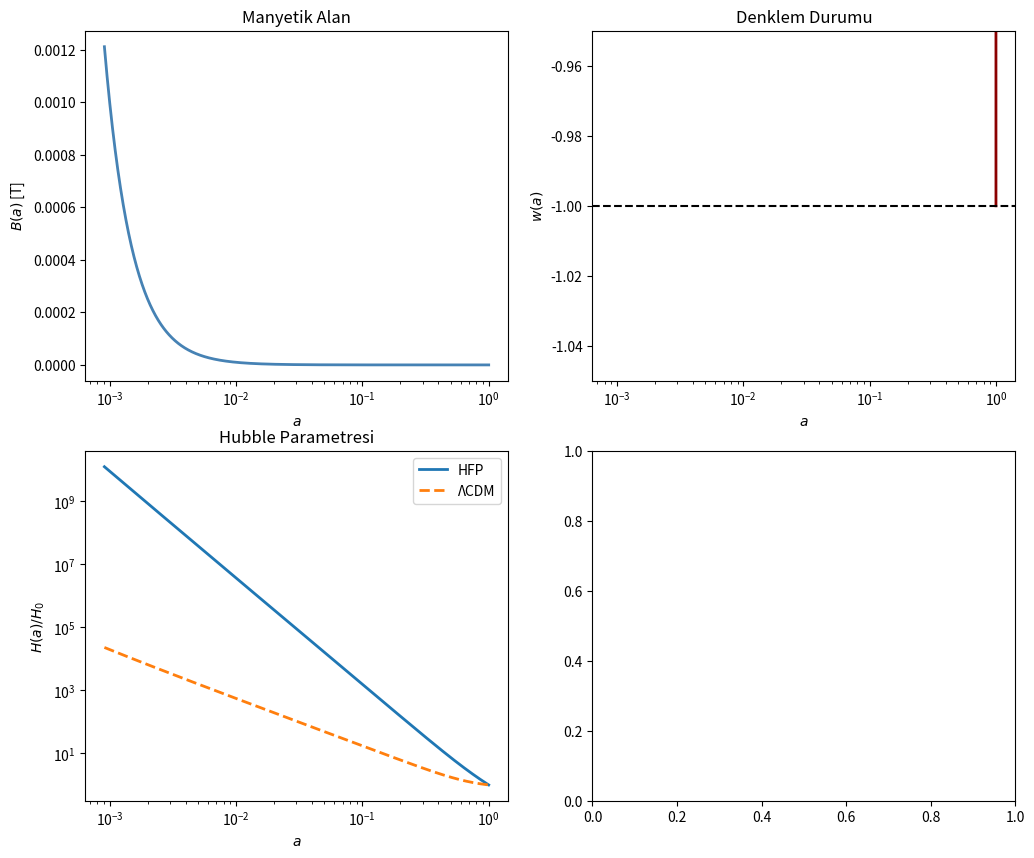

Python code for this plot: (Note: this script raises an exception after producing the figure.)
"""
HFP Modeli v6 — Helisite Bozunmasına Dayalı Karanlık Enerji
===========================================================
- ρ_Λ(a) ∝ -dH_rel/dt,   H_rel(a) ∝ B(a)²
- Erken evren manyetik alanı: B(a) = B_start * (a / a_start)⁻²
- Friedman denklemi: H² = H₀² [ Ω_m a⁻³ + Ω_r a⁻⁴ + Ω_DE(a) ]
- Ω_DE(a) = Ω_DE0 * ( -dH_rel/dt / (-dH_rel/dt)|_{a=1} )
- Kod, modelin ΛCDM'den sapmasını sayısal olarak göstermektedir.
"""

import numpy as np
import matplotlib.pyplot as plt
from scipy.integrate import odeint, cumulative_trapezoid
import os

class HFP_Parameters:
    def __init__(self, z_start=1100, B_start=None, H0=70.0, Om=0.3, Or=9e-5, Ode0=0.7):
        """
        z_start   : manyetik alanın tanımlandığı başlangıç redshift'i
        B_start   : z_start'daki manyetik alan şiddeti [Tesla]
        H0, Om, Or: kozmolojik parametreler
        Ode0      : bugünkü karanlık enerji yoğunluk parametresi
        """
        self.H0 = H0
        self.Omega_m = Om
        self.Omega_r = Or
        self.Ode0 = Ode0

        self.z_start = z_start
        self.a_start = 1 / (1 + z_start)
        if B_start is None:
            # Varsayılan: 1 nG bugün, flux korunumuyla geriye git
            B0 = 1e-9
            self.B_start = B0 * (1 + z_start)**2
        else:
            self.B_start = B_start

        # Diğer sabitler
        self.c = 299792.458   # km/s

    def B(self, a):
        """Manyetik alan: B(a) = B_start * (a/a_start)^{-2}"""
        return self.B_start * (a / self.a_start)**(-2)

    def H_rel(self, a):
        """Helisite yoğunluğu, manyetik alanın karesiyle orantılı"""
        return self.B(a)**2

    def dH_rel_dt(self, a, H):
        """dH_rel/dt = (dH_rel/da) * a * H(a)
           H(a) burada dışarıdan verilir (iteratif çözüm için)"""
        da = 1e-6 * a
        H_rel_a = self.H_rel(a)
        H_rel_ap = self.H_rel(a + da)
        dH_rel_da = (H_rel_ap - H_rel_a) / da
        return dH_rel_da * a * H

    def get_Omega_DE(self, a_array, H_array):
        """Karanlık enerji yoğunluk parametresini hesapla:
           Ω_DE(a) = Ω_DE0 * [ -dH_rel/dt(a) ] / [ -dH_rel/dt(1) ]"""
        # H_rel türevini hesapla (H_array kullanarak)
        dHdt_at_a = np.zeros_like(a_array)
        for i, ai in enumerate(a_array):
            dHdt_at_a[i] = self.dH_rel_dt(ai, H_array[i])
        # normalize et: a=1'deki değere böl
        idx1 = np.argmin(np.abs(a_array - 1.0))
        norm = dHdt_at_a[idx1]
        if norm == 0:
            norm = 1.0
        Omega_DE = self.Ode0 * (-dHdt_at_a) / (-norm)
        # negatif değerleri sıfırla (sayısal hata)
        Omega_DE = np.maximum(Omega_DE, 0)
        return Omega_DE

def solve_HFP(params, a_array):
    """Iteratif olarak H(a) ve Ω_DE(a) hesaplar."""
    # İlk tahmin: ΛCDM H(a)
    H_lcdm = params.H0 * np.sqrt(params.Omega_m * a_array**-3 +
                                 params.Omega_r * a_array**-4 +
                                 params.Ode0)
    # İlk Ω_DE için bu H kullan
    Omega_DE = params.get_Omega_DE(a_array, H_lcdm)
    # Yeni H²
    H2_new = params.H0**2 * (params.Omega_m * a_array**-3 +
                             params.Omega_r * a_array**-4 +
                             Omega_DE)
    H_new = np.sqrt(H2_new)
    # Bir kez daha iterasyon (genelde yeterli)
    Omega_DE = params.get_Omega_DE(a_array, H_new)
    H2_new = params.H0**2 * (params.Omega_m * a_array**-3 +
                             params.Omega_r * a_array**-4 +
                             Omega_DE)
    H_new = np.sqrt(H2_new)
    return H_new, Omega_DE

def growth_factor(a_array, H, Omega_m, H0):
    """Madde büyüme faktörü D(a) için ODE çözümü."""
    def odes(y, a):
        D, dD = y
        # H(a)'yı interpolate et
        H_a = np.interp(a, a_array, H)
        dHda = np.gradient(H, a_array)
        Hprime_over_H = dHda[np.argmin(np.abs(a_array - a))] / H_a
        src = 1.5 * Omega_m * H0**2 / (H_a**2 * a**3)
        ddD = -(3/a + Hprime_over_H) * dD + src * D
        return [dD, ddD]
    sol = odeint(odes, [a_array[0], 1.0], a_array, rtol=1e-9)
    D = sol[:,0]
    return D / D[-1]

def comoving_distance(z_array, H, a_array):
    """Vektörize eşzamanlı uzaklık."""
    z_fine = np.linspace(0, z_array.max(), 2000)
    a_fine = 1/(1+z_fine)
    H_interp = np.interp(a_fine, a_array, H)
    integrand = 299792.458 / H_interp   # c=299792 km/s
    chi = np.zeros_like(z_fine)
    chi[1:] = cumulative_trapezoid(integrand, z_fine)
    return np.interp(z_array, z_fine, chi)

def plot_results(params, a, H, Omega_DE):
    z = 1/a - 1
    w = np.zeros_like(a)
    for i, ai in enumerate(a):
        da = 1e-6*ai
        O1 = np.interp(ai, a, Omega_DE)
        O2 = np.interp(ai+da, a, Omega_DE)
        dOda = (O2 - O1)/da
        w[i] = -1 - (ai/(3*O1)) * dOda
    # Hubble karşılaştırması
    H_lcdm = params.H0 * np.sqrt(params.Omega_m * a**-3 + params.Omega_r * a**-4 + params.Ode0)

    plt.figure(figsize=(12, 10))
    plt.subplot(2,2,1)
    plt.semilogx(a, params.B(a), lw=2, color='steelblue')
    plt.xlabel('$a$'); plt.ylabel('$B(a)$ [T]')
    plt.title('Manyetik Alan')

    plt.subplot(2,2,2)
    plt.semilogx(a, w, lw=2, color='darkred')
    plt.axhline(-1, ls='--', color='k')
    plt.xlabel('$a$'); plt.ylabel('$w(a)$')
    plt.title('Denklem Durumu')
    plt.ylim([-1.05, -0.95])

    plt.subplot(2,2,3)
    plt.loglog(a, H/H[-1], lw=2, label='HFP')
    plt.loglog(a, H_lcdm/H_lcdm[-1], '--', lw=2, label='ΛCDM')
    plt.xlabel('$a$'); plt.ylabel('$H(a)/H_0$')
    plt.legend(); plt.title('Hubble Parametresi')

    plt.subplot(2,2,4)
    z_sn = np.linspace(0.01, 2.5, 200)
    mu_h = 5*np.log10((1+z_sn)*comoving_distance(z_sn, H, a)/3.086e13/10)
    mu_l = np.zeros_like(z_sn)
    for i, zi in enumerate(z_sn):
        chi_l, _ = cumulative_trapezoid(299792.458/H_lcdm[::-1], a[::-1], initial=0)
        chi_l = np.interp(zi, z_sn, chi_l)
        mu_l[i] = 5*np.log10((1+zi)*chi_l/3.086e13/10)
    plt.plot(z_sn, mu_h - mu_l, lw=2, color='teal')
    plt.axhline(0, ls='--', color='k')
    plt.xlabel('$z$'); plt.ylabel('$\Delta\mu$ [mag]')
    plt.title('Uzaklık Modülü Farkı')

    plt.tight_layout()
    plt.savefig('HFP_v6.png', dpi=150)
    plt.show()
    print("Grafik kaydedildi: HFP_v6.png")

def main():
    print("HFP Modeli v6 — Helisite Bozunmasına Dayalı Karanlık Enerji")
    params = HFP_Parameters(z_start=1100, B_start=None)  # B_start ~ 1.2e-6 T
    a = np.logspace(np.log10(params.a_start), 0, 1000)
    H, Omega_DE = solve_HFP(params, a)
    print(f"a_start = {params.a_start:.3e}, B_start = {params.B_start:.2e} T")
    print(f"Omega_DE(a=1) = {Omega_DE[-1]:.3f} (hedef: {params.Ode0})")
    plot_results(params, a, H, Omega_DE)

if __name__ == "__main__":
    main()
